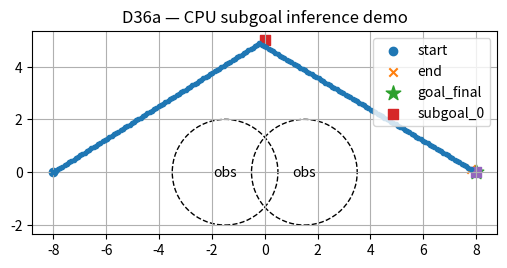

Recreate this plot in Python.
"""
30_36a_subgoal_cpu.py
D36a — CPU-only subgoal inference from explicit scene state.

- 2D world
- robot = point mass
- circular obstacles
- final goal
- one candidate "doorway" subgoal
- rule-based subgoal selection:
    pick the waypoint (doorway or direct goal) with lowest
    line-of-sight collision-penalized path cost.
- simple greedy controller (no MPC) that steers to the current subgoal.

Dependencies:
    - Python 3.10+
    - matplotlib (for visualization only; the sim runs without showing)
"""

import math
from dataclasses import dataclass
from typing import List, Tuple, Optional

try:
    import matplotlib.pyplot as plt
except ImportError:
    plt = None  # plotting is optional


Vec2 = Tuple[float, float]


# ------------------------------
# Geometry helpers
# ------------------------------

def v_add(a: Vec2, b: Vec2) -> Vec2:
    return (a[0] + b[0], a[1] + b[1])


def v_sub(a: Vec2, b: Vec2) -> Vec2:
    return (a[0] - b[0], a[1] - b[1])


def v_scale(a: Vec2, s: float) -> Vec2:
    return (a[0] * s, a[1] * s)


def v_len(a: Vec2) -> float:
    return math.hypot(a[0], a[1])


def v_norm(a: Vec2) -> Vec2:
    length = v_len(a)
    if length == 0.0:
        return (0.0, 0.0)
    return (a[0] / length, a[1] / length)


def segment_point_dist(p: Vec2, a: Vec2, b: Vec2) -> float:
    """Distance from point p to segment a-b."""
    ax, ay = a
    bx, by = b
    px, py = p

    abx = bx - ax
    aby = by - ay
    apx = px - ax
    apy = py - ay

    ab_len2 = abx * abx + aby * aby
    if ab_len2 == 0.0:
        return math.hypot(px - ax, py - ay)

    t = (apx * abx + apy * aby) / ab_len2
    t = max(0.0, min(1.0, t))

    closest_x = ax + abx * t
    closest_y = ay + aby * t
    return math.hypot(px - closest_x, py - closest_y)


def segment_intersects_circle(a: Vec2, b: Vec2, center: Vec2, radius: float, margin: float = 0.0) -> bool:
    return segment_point_dist(center, a, b) <= (radius + margin)


# ------------------------------
# World objects
# ------------------------------

@dataclass
class Obstacle:
    center: Vec2
    radius: float


@dataclass
class Robot:
    pos: Vec2
    max_speed: float = 0.2


@dataclass
class World:
    robot: Robot
    goal_final: Vec2
    obstacles: List[Obstacle]
    waypoint_candidates: List[Vec2]  # includes doorway + possibly goal itself
    dt: float = 0.1


# ------------------------------
# Subgoal inference (CPU-only)
# ------------------------------

def path_cost_with_penalties(start: Vec2, via: Vec2, goal: Vec2, obstacles: List[Obstacle]) -> float:
    """
    Cost = path length start->via + via->goal
           + big penalties if line-of-sight passes too close to obstacles.
    """
    segments = [(start, via), (via, goal)]
    cost = 0.0

    for s, t in segments:
        seg_len = v_len(v_sub(t, s))
        cost += seg_len

        for obs in obstacles:
            if segment_intersects_circle(s, t, obs.center, obs.radius, margin=0.05):
                # Simple huge penalty if the segment intersects / grazes obstacle
                cost += 1000.0

    return cost


def infer_best_subgoal(robot_pos: Vec2,
                       goal_pos: Vec2,
                       obstacles: List[Obstacle],
                       candidates: List[Vec2]) -> Vec2:
    """
    Choose the subgoal that minimizes:
        length(robot -> subgoal -> goal) + obstacle penalties.
    This is the "subgoal inference from explicit scene state".
    """
    best: Optional[Vec2] = None
    best_cost = float("inf")

    for cand in candidates:
        c = path_cost_with_penalties(robot_pos, cand, goal_pos, obstacles)
        if c < best_cost:
            best_cost = c
            best = cand

    assert best is not None
    return best


# ------------------------------
# Control loop (greedy steering)
# ------------------------------

def step_robot_towards(robot: Robot, target: Vec2, dt: float) -> None:
    """Greedy controller: move directly towards target, clamped by max_speed."""
    direction = v_sub(target, robot.pos)
    dist = v_len(direction)
    if dist == 0.0:
        return

    vmax_step = robot.max_speed * dt
    step_dist = min(dist, vmax_step)
    step_vec = v_scale(v_norm(direction), step_dist)
    robot.pos = v_add(robot.pos, step_vec)


# ------------------------------
# Simulation
# ------------------------------

def run_sim(world: World,
            max_steps: int = 500,
            subgoal_switch_epsilon: float = 0.3) -> Tuple[Vec2, List[Vec2], List[Vec2]]:
    """
    Run a simple sim until robot reaches final goal or max_steps.

    Returns:
        final_robot_pos, robot_path, subgoal_path
    """
    robot = world.robot
    goal_final = world.goal_final
    obstacles = world.obstacles
    candidates = world.waypoint_candidates

    # First subgoal: inferred from scene
    current_subgoal = infer_best_subgoal(robot.pos, goal_final, obstacles, candidates)
    subgoal_sequence = [current_subgoal]
    robot_path = [robot.pos]

    print("[D36a] Starting simulation")
    print(f"  robot_start = {robot.pos}")
    print(f"  goal_final  = {goal_final}")
    print(f"  candidates  = {candidates}")
    print(f"  chosen_subgoal_0 = {current_subgoal}")
    print()

    for t in range(max_steps):
        # Switch to final goal when near current subgoal and current is not final goal.
        if v_len(v_sub(current_subgoal, robot.pos)) < subgoal_switch_epsilon:
            if current_subgoal != goal_final:
                current_subgoal = goal_final
                subgoal_sequence.append(current_subgoal)
                print(f"[t={t}] Reached intermediate subgoal, switching to final goal {goal_final}")
            else:
                print(f"[t={t}] Reached final goal (within epsilon).")
                break

        # Take one control step
        step_robot_towards(robot, current_subgoal, world.dt)
        robot_path.append(robot.pos)

        d_to_subgoal = v_len(v_sub(current_subgoal, robot.pos))
        d_to_final = v_len(v_sub(goal_final, robot.pos))

        if t % 10 == 0:
            print(
                f"[t={t:03d}] pos={robot.pos!r} d_sub={d_to_subgoal:.3f} d_goal={d_to_final:.3f} "
                f"current_subgoal={current_subgoal!r}"
            )

        # stop if very close to final goal
        if current_subgoal == goal_final and d_to_final < subgoal_switch_epsilon:
            print(f"[t={t}] Final goal reached (epsilon).")
            break

    print()
    print(f"[D36a] Simulation ended at t={t}, final_pos={robot.pos}")
    print(f"[D36a] Distance to final goal = {v_len(v_sub(goal_final, robot.pos)):.3f}")

    return robot.pos, robot_path, subgoal_sequence


# ------------------------------
# Visualization (optional)
# ------------------------------

def plot_trajectory(world: World, robot_path: List[Vec2], subgoal_seq: List[Vec2]) -> None:
    if plt is None:
        print("matplotlib not installed; skipping plot.")
        return

    xs = [p[0] for p in robot_path]
    ys = [p[1] for p in robot_path]

    fig, ax = plt.subplots(figsize=(6, 6))
    ax.set_aspect("equal", "box")

    # Obstacles
    for obs in world.obstacles:
        circle = plt.Circle(obs.center, obs.radius, fill=False, linestyle="--")
        ax.add_patch(circle)
        ax.text(obs.center[0], obs.center[1], "obs", ha="center", va="center")

    # Path
    ax.plot(xs, ys, marker=".", linewidth=1.0)
    ax.scatter(xs[0], ys[0], marker="o", label="start")
    ax.scatter(xs[-1], ys[-1], marker="x", label="end")

    # Final goal
    gx, gy = world.goal_final
    ax.scatter([gx], [gy], marker="*", s=120, label="goal_final")

    # Subgoals
    for i, sg in enumerate(subgoal_seq):
        ax.scatter([sg[0]], [sg[1]], marker="s", s=60, label=f"subgoal_{i}" if i == 0 else None)

    ax.set_title("D36a — CPU subgoal inference demo")
    ax.legend()
    ax.grid(True)
    plt.show()


# ------------------------------
# Main
# ------------------------------

def main():
    # Toy scenario:
    #   - robot at left
    #   - final goal at right
    #   - two obstacles forming a "wall" with a doorway above
    #   - one candidate doorway waypoint above the obstacles
    robot_start: Vec2 = (-8.0, 0.0)
    goal_final: Vec2 = (8.0, 0.0)

    obstacles = [
        Obstacle(center=(-1.5, 0.0), radius=2.0),
        Obstacle(center=(1.5, 0.0), radius=2.0),
    ]

    # Doorway waypoint above the obstacles (hand-designed for D36a)
    doorway: Vec2 = (0.0, 5.0)

    # Candidates include both doorway and direct-goal:
    waypoint_candidates = [doorway, goal_final]

    world = World(
        robot=Robot(pos=robot_start, max_speed=2.0),
        goal_final=goal_final,
        obstacles=obstacles,
        waypoint_candidates=waypoint_candidates,
        dt=0.05,
    )

    final_pos, robot_path, subgoal_seq = run_sim(world)
    plot_trajectory(world, robot_path, subgoal_seq)


if __name__ == "__main__":
    main()
